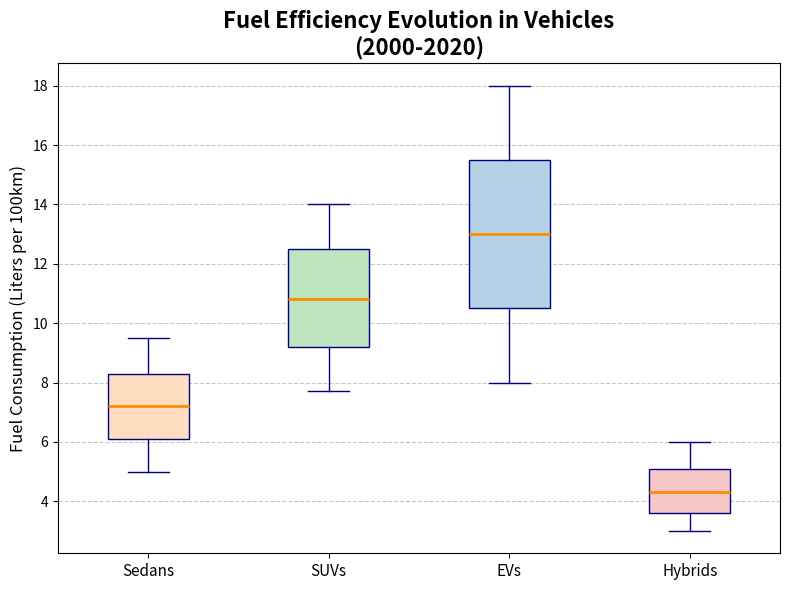

The script that saved this image:
import matplotlib.pyplot as plt
import numpy as np

# Data for fuel consumption (liters per 100km) for different vehicle types from 2000 to 2020
sedans = [9.5, 9.2, 8.9, 8.7, 8.5, 8.3, 8.0, 7.8, 7.6, 7.4, 7.2, 7.0, 6.8, 6.5, 6.3, 6.1, 5.9, 5.7, 5.5, 5.3, 5.0]
suvs = [14.0, 13.8, 13.5, 13.2, 12.8, 12.5, 12.2, 11.8, 11.5, 11.2, 10.8, 10.5, 10.2, 9.8, 9.5, 9.2, 8.9, 8.6, 8.3, 8.0, 7.7]
evs = [18.0, 17.5, 17.0, 16.5, 16.0, 15.5, 15.0, 14.5, 14.0, 13.5, 13.0, 12.5, 12.0, 11.5, 11.0, 10.5, 10.0, 9.5, 9.0, 8.5, 8.0]
hybrids = [6.0, 5.8, 5.6, 5.5, 5.3, 5.1, 5.0, 4.8, 4.7, 4.5, 4.3, 4.2, 4.0, 3.9, 3.8, 3.6, 3.5, 3.4, 3.2, 3.1, 3.0]

data = [sedans, suvs, evs, hybrids]
labels = ['Sedans', 'SUVs', 'EVs', 'Hybrids']

# Create the figure and axes
fig, ax = plt.subplots(figsize=(8, 6))

# Create the vertical boxplot
box = ax.boxplot(data, vert=True, patch_artist=True, notch=False,
                 boxprops=dict(facecolor='lightblue', color='navy'),
                 whiskerprops=dict(color='navy'),
                 capprops=dict(color='navy'),
                 medianprops=dict(color='darkorange', linewidth=2),
                 flierprops=dict(markerfacecolor='red', marker='o', markersize=8, linestyle='none'))

colors = ['#FFDDC1', '#BEE5BF', '#B3D2E5', '#F7C6C7']
for patch, color in zip(box['boxes'], colors):
    patch.set_facecolor(color)

# Title and labels
ax.set_title("Fuel Efficiency Evolution in Vehicles\n(2000-2020)", fontsize=16, fontweight='bold')
ax.set_ylabel("Fuel Consumption (Liters per 100km)", fontsize=12)
ax.set_xticks(ticks=[1, 2, 3, 4])
ax.set_xticklabels(labels, fontsize=11)

# Add gridlines for better readability
ax.grid(axis='y', linestyle='--', alpha=0.7)

# Automatically adjust layout to prevent overlapping
plt.tight_layout()

# Display the plot
plt.show()
